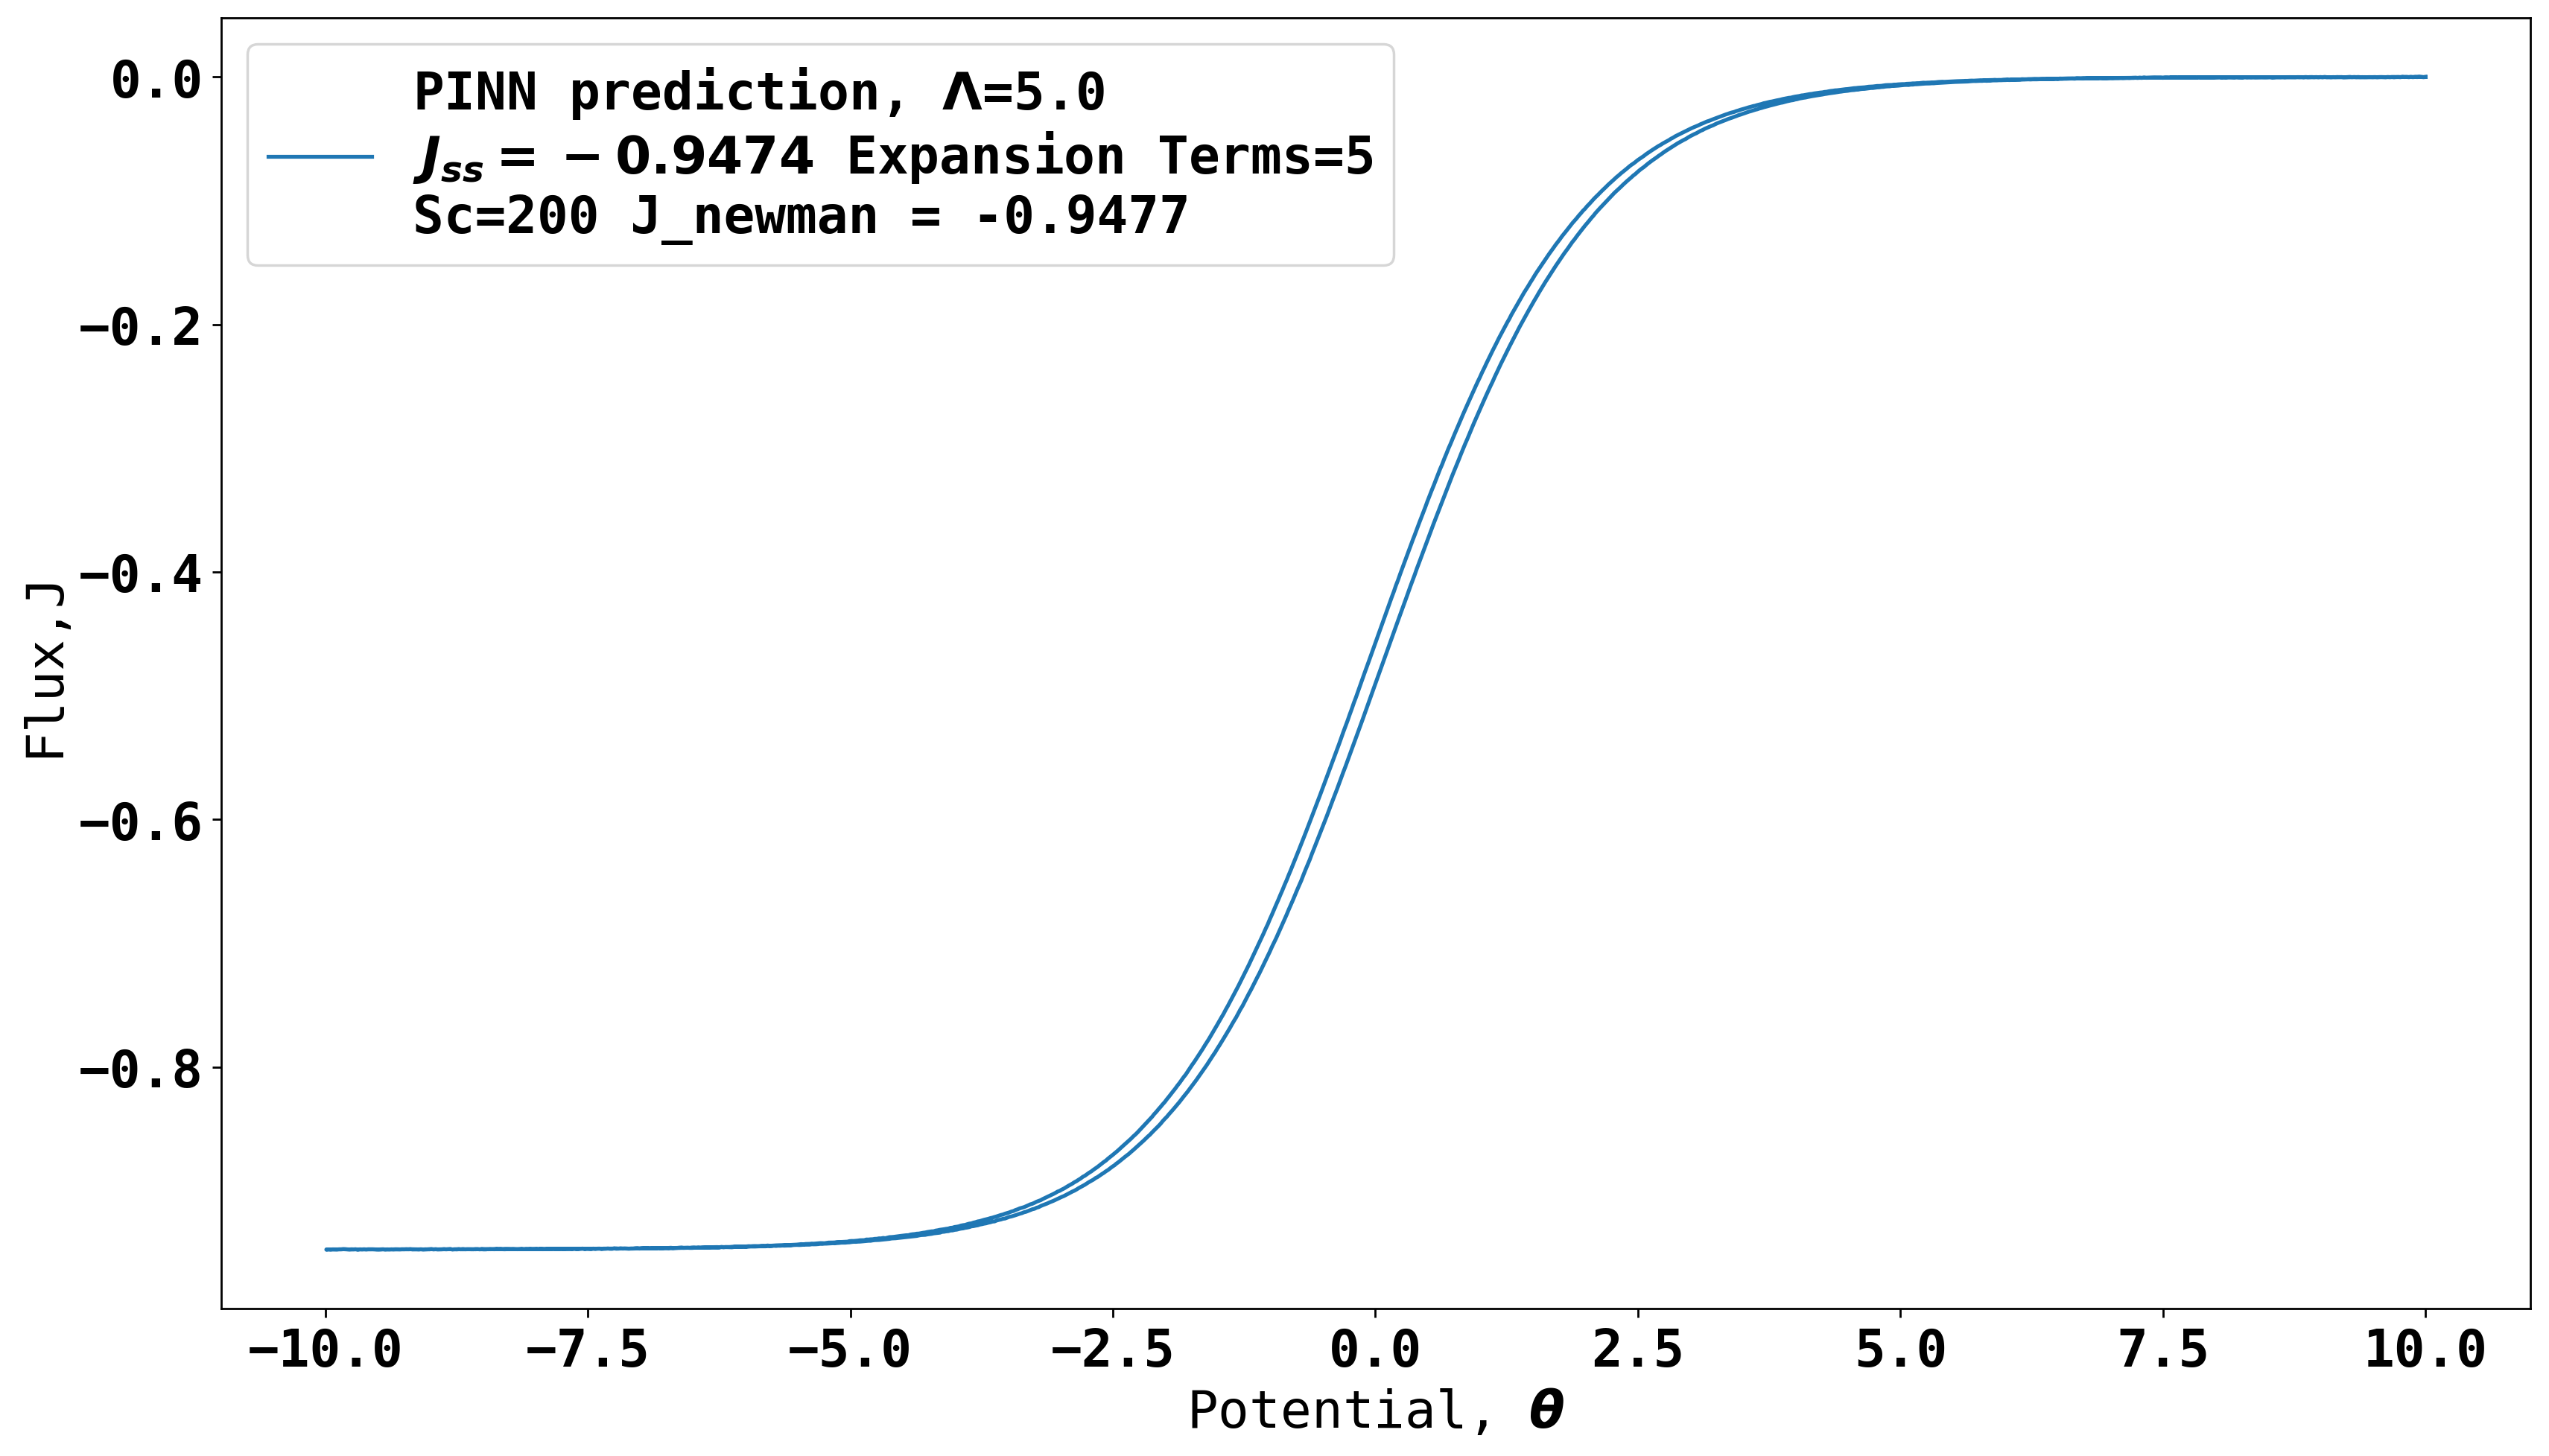

The file beside this chart, header and first rows:
Potential, Flux
10.0, -0.0
9.98, -0.000167
9.96, 2.3857694e-05
9.94, 0.0001909
9.92, 9.5430776e-05
9.9, 4.7715388e-05
9.88, -0.0
9.86, 2.3857694e-05
9.84, -2.3857694e-05
9.82, -2.3857694e-05
9.8, -0.0
9.78, 4.7715388e-05
9.76, -0.0001193
9.74, -0.0
9.72, -4.7715388e-05
9.7, 4.7715388e-05
9.68, -4.7715388e-05
9.66, -9.5430776e-05
9.64, -9.5430776e-05
9.62, -0.0001909
9.6, -0.0001431
9.58, -7.1573086e-05
9.56, -7.1573086e-05
9.54, -9.5430776e-05
9.52, -7.1573086e-05
9.5, -0.0001909
9.48, -9.5430776e-05
9.46, -0.0001431
9.44, -0.0001431
9.42, -0.0001193
9.4, -0.0001909
9.38, -0.000167
9.36, -0.0002386
9.34, -0.0002147
9.32, -0.0002147
9.3, -0.0001193
9.28, -0.0002147
9.26, -0.0002386
9.24, -0.0001909
9.22, -0.0002386
9.2, -0.0001909
9.18, -9.5430776e-05
9.16, -0.0002147
9.14, -0.0001431
9.12, -9.5430776e-05
9.1, -0.0002386
9.08, -0.0001193
9.06, -0.000167
9.04, -0.0001431
9.02, -0.0001909
8.999, -7.1573086e-05
8.979, -0.0002147
8.959, -7.1573086e-05
8.939, -0.0001431
8.919, -0.0002624
8.899, -0.0002386
8.879, -0.0002147
8.859, -0.0001909
8.839, -0.0002863
8.819, -0.0001431
... 1,940 more rows
